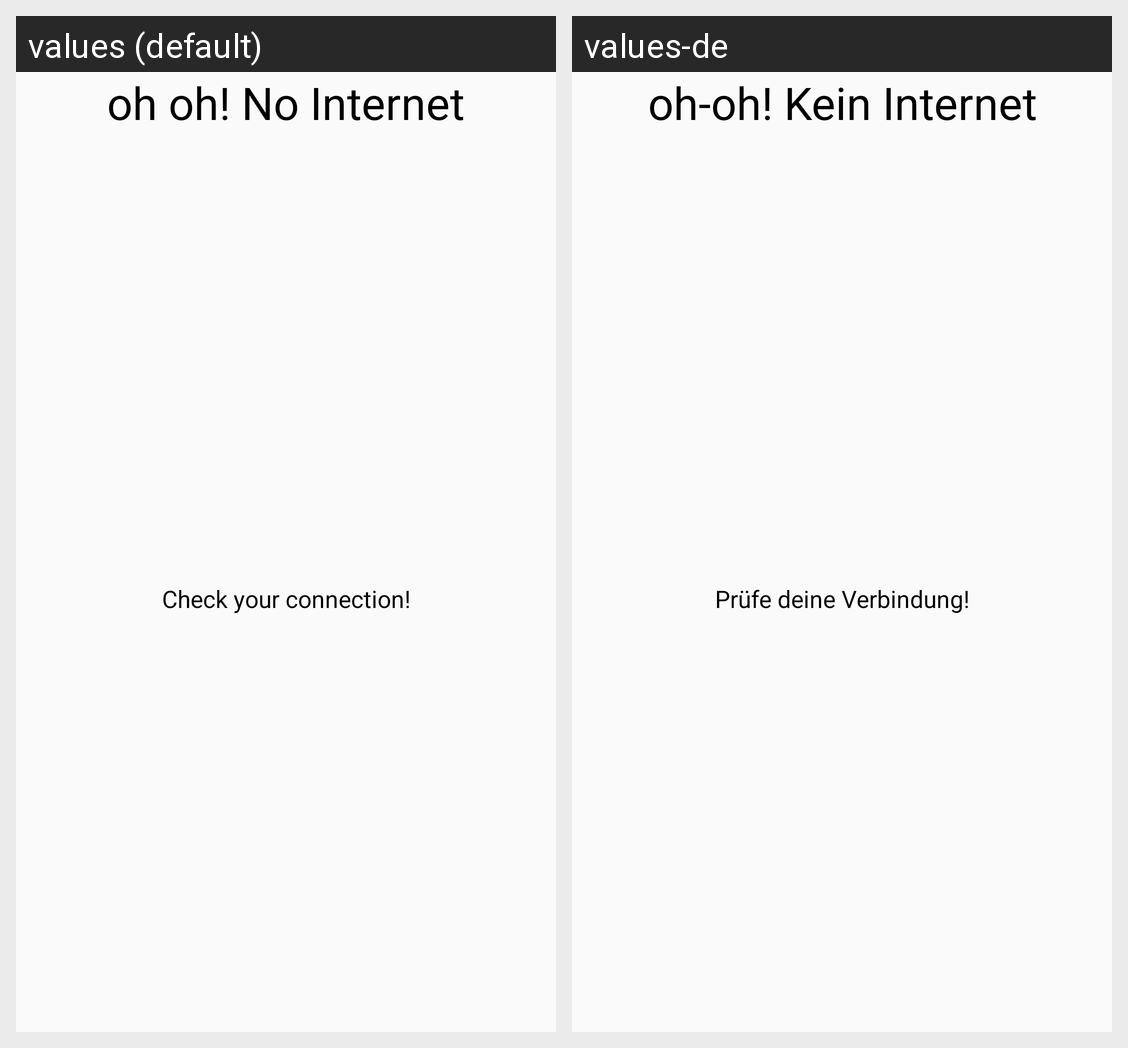

This grid shows one Android layout under two languages. Give, for every string resource on the screen, its name, the default text and each shown locale's text.
Android screen res/layout/nointernet_layout.xml rendered under 2 locales, left to right: values (default), values-de. Device: Nexus 5 (rendered at 1080×1920; each locale shown at half size, 540×960, under a caption strip naming it); theme AppTheme.
Strings drawn on this screen, with the default value and each locale's value (text and hints the layout hard-codes, and strings that could not be matched under every locale, appear in the picture but are not listed):

ohnonointernet
  values: oh oh! No Internet
  values-de: oh-oh! Kein Internet

check_your_connection_before_continuing
  values: Check your connection!
  values-de: Prüfe deine Verbindung!
